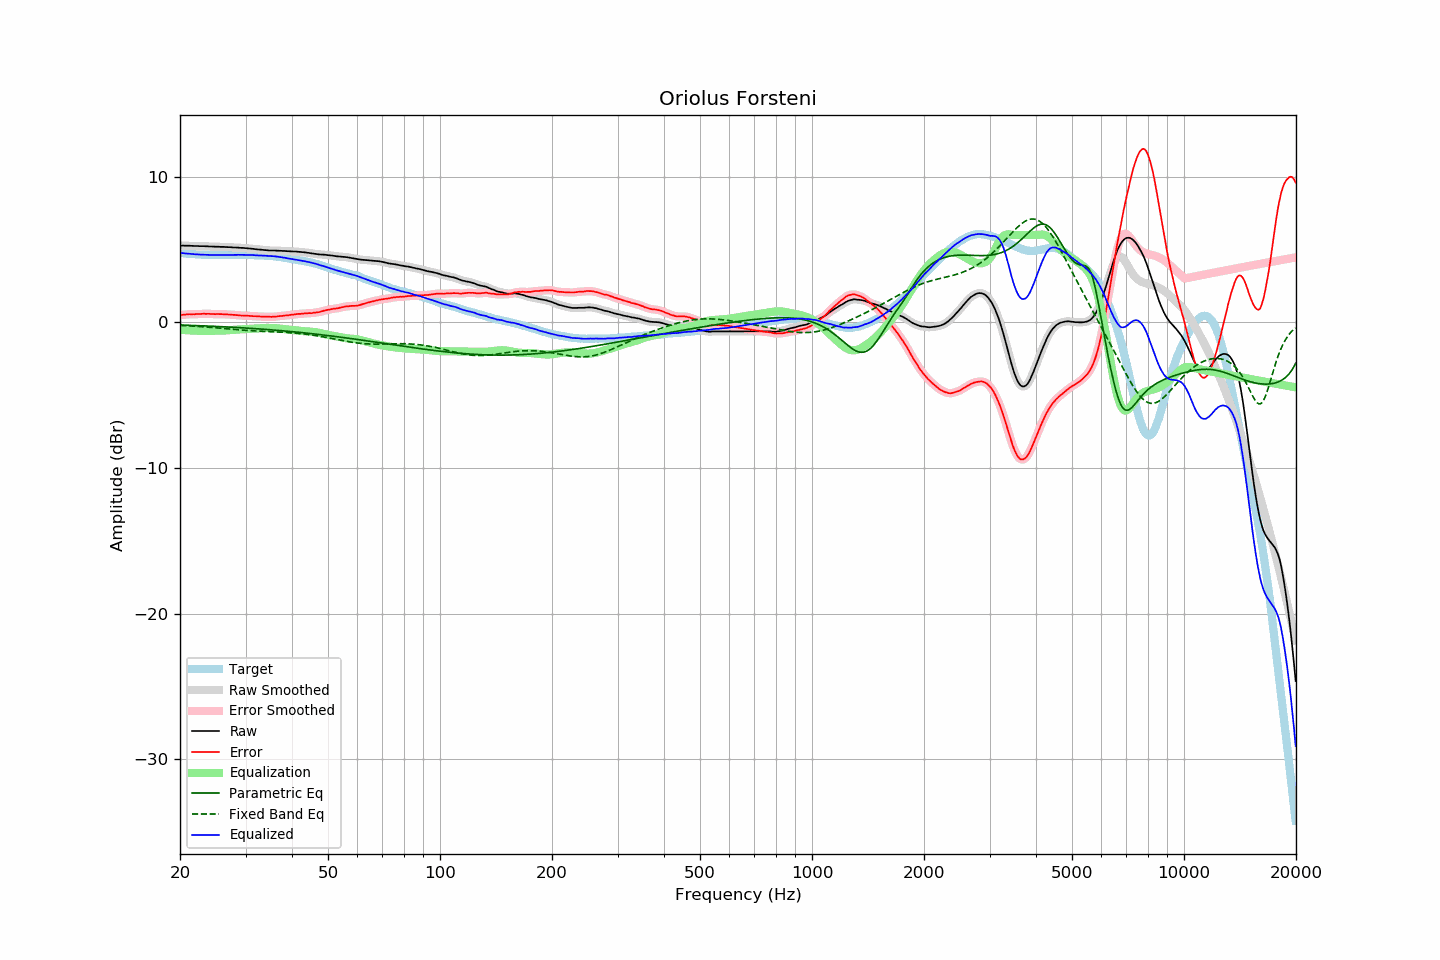

The data file committed next to this chart (first rows):
frequency, raw, error, smoothed, error_smoothed, equalization, parametric_eq, fixed_band_eq, equalized_raw, equalized_smoothed, target
20.00, 5.27, 0.50, 5.27, 0.50, -0.50, -0.18, -0.21, 4.77, 4.77, 4.77
20.20, 5.27, 0.51, 5.27, 0.51, -0.51, -0.19, -0.21, 4.76, 4.76, 4.76
20.40, 5.27, 0.52, 5.27, 0.52, -0.52, -0.19, -0.22, 4.75, 4.75, 4.75
20.61, 5.26, 0.52, 5.27, 0.53, -0.53, -0.19, -0.22, 4.73, 4.74, 4.74
20.81, 5.26, 0.54, 5.26, 0.54, -0.54, -0.20, -0.23, 4.73, 4.73, 4.72
21.02, 5.26, 0.55, 5.26, 0.55, -0.54, -0.20, -0.23, 4.72, 4.72, 4.71
21.23, 5.26, 0.56, 5.26, 0.56, -0.55, -0.20, -0.24, 4.71, 4.71, 4.70
21.44, 5.25, 0.54, 5.26, 0.56, -0.56, -0.21, -0.25, 4.70, 4.70, 4.71
21.66, 5.25, 0.56, 5.25, 0.56, -0.56, -0.21, -0.25, 4.69, 4.69, 4.69
21.87, 5.24, 0.55, 5.25, 0.56, -0.57, -0.22, -0.26, 4.68, 4.68, 4.69
22.09, 5.24, 0.58, 5.24, 0.57, -0.57, -0.22, -0.27, 4.67, 4.67, 4.67
22.31, 5.24, 0.58, 5.24, 0.57, -0.57, -0.22, -0.28, 4.67, 4.66, 4.67
22.54, 5.23, 0.58, 5.24, 0.58, -0.58, -0.23, -0.28, 4.65, 4.66, 4.66
22.76, 5.23, 0.58, 5.23, 0.58, -0.58, -0.23, -0.29, 4.65, 4.65, 4.66
22.99, 5.23, 0.59, 5.23, 0.59, -0.59, -0.24, -0.30, 4.65, 4.65, 4.65
23.22, 5.23, 0.60, 5.23, 0.59, -0.59, -0.24, -0.31, 4.65, 4.64, 4.63
23.45, 5.22, 0.58, 5.23, 0.59, -0.59, -0.25, -0.32, 4.64, 4.64, 4.64
23.69, 5.22, 0.59, 5.22, 0.59, -0.58, -0.25, -0.32, 4.64, 4.64, 4.63
23.92, 5.21, 0.59, 5.21, 0.58, -0.58, -0.26, -0.33, 4.63, 4.63, 4.62
24.16, 5.21, 0.58, 5.21, 0.58, -0.58, -0.26, -0.34, 4.63, 4.63, 4.63
24.40, 5.20, 0.57, 5.20, 0.57, -0.58, -0.27, -0.35, 4.62, 4.63, 4.63
24.65, 5.20, 0.57, 5.20, 0.57, -0.58, -0.27, -0.36, 4.63, 4.62, 4.63
24.89, 5.19, 0.56, 5.20, 0.57, -0.57, -0.28, -0.37, 4.62, 4.62, 4.63
25.14, 5.19, 0.57, 5.19, 0.57, -0.57, -0.28, -0.38, 4.62, 4.62, 4.62
25.39, 5.19, 0.57, 5.19, 0.57, -0.57, -0.29, -0.39, 4.63, 4.62, 4.62
25.65, 5.18, 0.56, 5.19, 0.57, -0.56, -0.29, -0.40, 4.62, 4.62, 4.62
25.91, 5.18, 0.57, 5.18, 0.56, -0.56, -0.30, -0.41, 4.62, 4.62, 4.62
26.16, 5.18, 0.56, 5.18, 0.56, -0.56, -0.30, -0.42, 4.62, 4.62, 4.63
26.43, 5.17, 0.55, 5.18, 0.55, -0.55, -0.31, -0.43, 4.62, 4.62, 4.62
26.69, 5.17, 0.55, 5.17, 0.55, -0.55, -0.31, -0.44, 4.62, 4.62, 4.62
26.96, 5.16, 0.54, 5.17, 0.54, -0.54, -0.32, -0.45, 4.62, 4.62, 4.62
27.23, 5.16, 0.54, 5.16, 0.54, -0.53, -0.32, -0.46, 4.63, 4.62, 4.62
27.50, 5.15, 0.53, 5.15, 0.53, -0.53, -0.33, -0.47, 4.63, 4.63, 4.62
27.77, 5.14, 0.51, 5.15, 0.52, -0.52, -0.34, -0.48, 4.62, 4.63, 4.63
28.05, 5.14, 0.51, 5.14, 0.51, -0.51, -0.34, -0.49, 4.63, 4.63, 4.63
28.33, 5.13, 0.50, 5.14, 0.50, -0.50, -0.35, -0.50, 4.63, 4.63, 4.64
28.62, 5.13, 0.50, 5.13, 0.49, -0.49, -0.36, -0.50, 4.64, 4.64, 4.64
28.90, 5.12, 0.48, 5.12, 0.48, -0.48, -0.36, -0.51, 4.64, 4.64, 4.64
29.19, 5.11, 0.47, 5.12, 0.47, -0.48, -0.37, -0.52, 4.64, 4.64, 4.64
29.48, 5.11, 0.47, 5.11, 0.47, -0.47, -0.37, -0.53, 4.64, 4.64, 4.64
29.78, 5.10, 0.46, 5.10, 0.46, -0.46, -0.38, -0.54, 4.64, 4.64, 4.64
30.08, 5.09, 0.45, 5.09, 0.46, -0.46, -0.39, -0.55, 4.64, 4.64, 4.64
30.38, 5.08, 0.46, 5.08, 0.45, -0.45, -0.40, -0.56, 4.63, 4.63, 4.63
30.68, 5.07, 0.45, 5.07, 0.45, -0.44, -0.40, -0.56, 4.63, 4.63, 4.62
30.99, 5.06, 0.44, 5.06, 0.44, -0.44, -0.41, -0.57, 4.62, 4.62, 4.62
31.30, 5.05, 0.43, 5.05, 0.43, -0.43, -0.42, -0.58, 4.62, 4.62, 4.62
31.61, 5.04, 0.42, 5.04, 0.42, -0.43, -0.42, -0.58, 4.62, 4.61, 4.62
31.93, 5.02, 0.42, 5.03, 0.42, -0.42, -0.43, -0.59, 4.60, 4.61, 4.60
32.24, 5.01, 0.41, 5.01, 0.41, -0.41, -0.44, -0.59, 4.60, 4.60, 4.61
32.57, 5.00, 0.41, 5.00, 0.41, -0.41, -0.45, -0.60, 4.60, 4.60, 4.59
32.89, 4.99, 0.40, 4.99, 0.40, -0.40, -0.46, -0.61, 4.59, 4.59, 4.59
33.22, 4.98, 0.39, 4.98, 0.39, -0.40, -0.46, -0.61, 4.59, 4.59, 4.59
33.55, 4.97, 0.39, 4.97, 0.39, -0.39, -0.47, -0.62, 4.58, 4.58, 4.59
33.89, 4.96, 0.39, 4.96, 0.39, -0.39, -0.48, -0.62, 4.58, 4.58, 4.57
34.23, 4.95, 0.39, 4.95, 0.39, -0.38, -0.49, -0.63, 4.57, 4.57, 4.56
34.57, 4.94, 0.38, 4.94, 0.39, -0.38, -0.50, -0.63, 4.56, 4.56, 4.56
34.92, 4.93, 0.39, 4.94, 0.38, -0.38, -0.51, -0.63, 4.55, 4.55, 4.54
35.27, 4.93, 0.37, 4.93, 0.38, -0.39, -0.51, -0.64, 4.55, 4.55, 4.56
35.62, 4.93, 0.39, 4.93, 0.39, -0.39, -0.52, -0.64, 4.54, 4.54, 4.54
35.97, 4.93, 0.40, 4.93, 0.40, -0.40, -0.53, -0.65, 4.53, 4.53, 4.54
... 635 more rows
